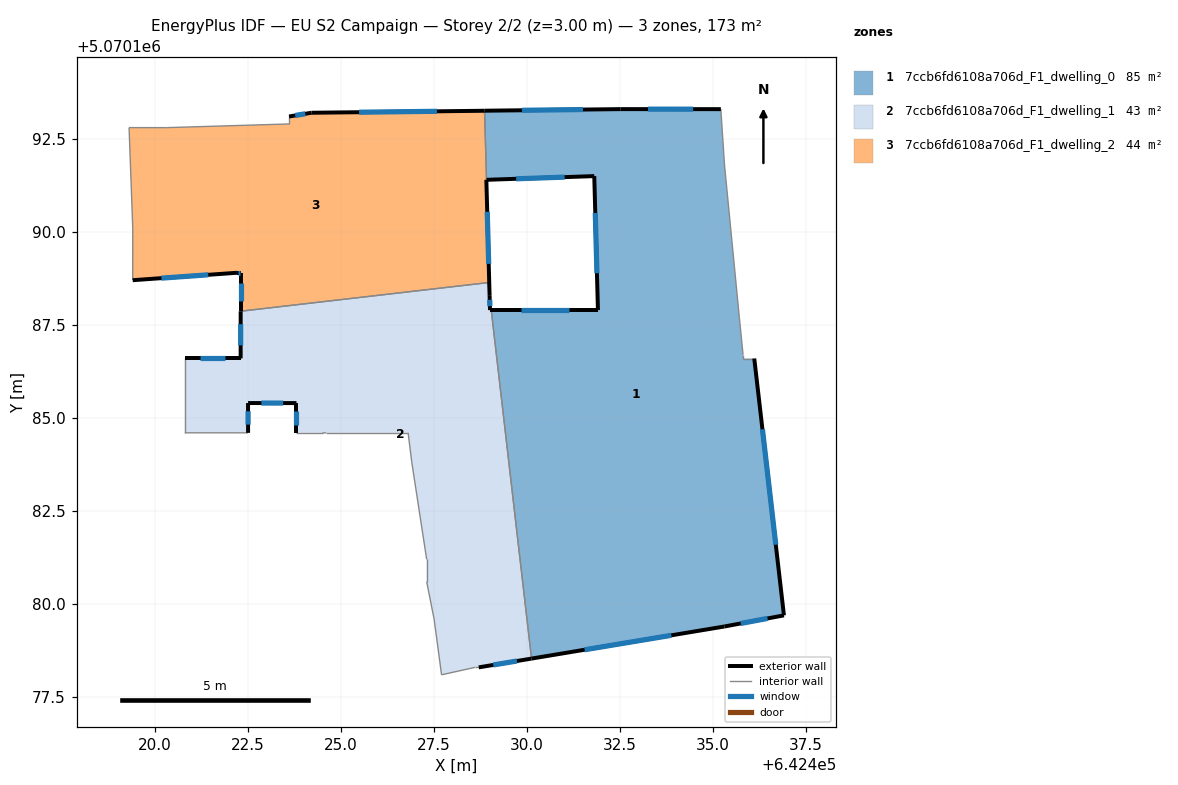
=== STOREY PLAN SPEC (per zone: floor XY polygon, exterior-wall plan segments, windows/doors) ===
zone 1: 7ccb6fd6108a706d_F1_dwelling_0  (85.3 m²)
  floor: (642435.21, 5070193.30) (642435.31, 5070191.80) (642435.71, 5070187.69) (642435.81, 5070186.69) (642435.81, 5070186.59) (642436.11, 5070186.59) (642436.91, 5070179.69) (642435.31, 5070179.39) (642430.12, 5070178.53) (642429.04, 5070187.89) (642431.91, 5070187.89) (642431.81, 5070191.50) (642428.91, 5070191.40) (642428.86, 5070193.26) (642432.51, 5070193.30)
  exterior wall: (642432.51, 5070193.30) – (642428.86, 5070193.26)  [3.7 m]
    window: (642431.51, 5070193.29) – (642429.87, 5070193.27)  [2.2 m²]
  exterior wall: (642435.21, 5070193.30) – (642432.51, 5070193.30)  [2.7 m]
    window: (642434.47, 5070193.30) – (642433.26, 5070193.30)  [1.6 m²]
  exterior wall: (642436.91, 5070179.69) – (642436.11, 5070186.59)  [7.0 m]
    window: (642436.69, 5070181.59) – (642436.33, 5070184.69)  [4.2 m²]
  exterior wall: (642435.31, 5070179.39) – (642436.91, 5070179.69)  [1.6 m]
    window: (642435.75, 5070179.47) – (642436.47, 5070179.60)  [1.0 m²]
  exterior wall: (642430.12, 5070178.53) – (642435.31, 5070179.39)  [5.3 m]
    window: (642431.55, 5070178.76) – (642433.88, 5070179.15)  [3.2 m²]
  exterior wall: (642431.91, 5070187.89) – (642429.04, 5070187.89)  [2.9 m]
    window: (642431.12, 5070187.89) – (642429.83, 5070187.89)  [1.7 m²]
  exterior wall: (642431.81, 5070191.50) – (642431.91, 5070187.89)  [3.6 m]
    window: (642431.84, 5070190.51) – (642431.88, 5070188.89)  [2.2 m²]
  exterior wall: (642428.91, 5070191.40) – (642431.81, 5070191.50)  [2.9 m]
    window: (642429.71, 5070191.43) – (642431.01, 5070191.47)  [1.8 m²]
  interior walls: 7
zone 2: 7ccb6fd6108a706d_F1_dwelling_1  (43.2 m²)
  floor: (642428.96, 5070188.63) (642429.00, 5070188.28) (642429.01, 5070187.89) (642429.04, 5070187.89) (642430.12, 5070178.53) (642428.70, 5070178.29) (642428.60, 5070178.29) (642427.70, 5070178.09) (642427.50, 5070179.59) (642427.30, 5070180.59) (642427.30, 5070181.19) (642426.91, 5070183.79) (642426.81, 5070184.59) (642424.60, 5070184.59) (642424.50, 5070184.59) (642423.80, 5070184.59) (642423.80, 5070185.39) (642422.50, 5070185.40) (642422.50, 5070184.59) (642420.80, 5070184.60) (642420.80, 5070186.60) (642422.30, 5070186.60) (642422.30, 5070187.87)
  exterior wall: (642423.80, 5070185.39) – (642423.80, 5070184.59)  [0.8 m]
    window: (642423.80, 5070185.17) – (642423.80, 5070184.82)  [0.5 m²]
  exterior wall: (642422.50, 5070185.40) – (642423.80, 5070185.39)  [1.3 m]
    window: (642422.86, 5070185.40) – (642423.45, 5070185.40)  [0.8 m²]
  exterior wall: (642422.50, 5070184.59) – (642422.50, 5070185.40)  [0.8 m]
    window: (642422.50, 5070184.82) – (642422.50, 5070185.18)  [0.5 m²]
  exterior wall: (642422.30, 5070186.60) – (642420.80, 5070186.60)  [1.5 m]
    window: (642421.89, 5070186.60) – (642421.22, 5070186.60)  [0.9 m²]
  exterior wall: (642422.30, 5070187.87) – (642422.30, 5070186.60)  [1.3 m]
    window: (642422.30, 5070187.52) – (642422.30, 5070186.95)  [0.8 m²]
  exterior wall: (642429.01, 5070187.89) – (642429.00, 5070188.28)  [0.4 m]
    window: (642429.00, 5070188.00) – (642429.00, 5070188.17)  [0.2 m²]
  exterior wall: (642429.04, 5070187.89) – (642429.01, 5070187.89)  [0.0 m]
  exterior wall: (642428.70, 5070178.29) – (642430.12, 5070178.53)  [1.4 m]
    window: (642429.10, 5070178.35) – (642429.73, 5070178.46)  [0.9 m²]
  interior walls: 15
zone 3: 7ccb6fd6108a706d_F1_dwelling_2  (44.3 m²)
  floor: (642428.86, 5070193.25) (642428.91, 5070191.40) (642429.00, 5070188.28) (642428.96, 5070188.63) (642422.30, 5070187.87) (642422.30, 5070188.90) (642422.20, 5070188.90) (642419.40, 5070188.70) (642419.40, 5070190.10) (642419.30, 5070192.80) (642420.30, 5070192.80) (642423.60, 5070192.90) (642423.60, 5070193.10) (642424.21, 5070193.20)
  exterior wall: (642424.21, 5070193.20) – (642423.60, 5070193.10)  [0.6 m]
    window: (642424.04, 5070193.17) – (642423.77, 5070193.13)  [0.4 m²]
  exterior wall: (642428.86, 5070193.25) – (642424.21, 5070193.20)  [4.7 m]
    window: (642427.58, 5070193.24) – (642425.49, 5070193.22)  [2.8 m²]
  exterior wall: (642429.00, 5070188.28) – (642428.91, 5070191.40)  [3.1 m]
    window: (642428.97, 5070189.14) – (642428.93, 5070190.54)  [1.9 m²]
  exterior wall: (642422.30, 5070188.90) – (642422.30, 5070187.87)  [1.0 m]
    window: (642422.30, 5070188.61) – (642422.30, 5070188.15)  [0.6 m²]
  exterior wall: (642422.20, 5070188.90) – (642422.30, 5070188.90)  [0.1 m]
    window: (642422.23, 5070188.90) – (642422.28, 5070188.90)  [0.1 m²]
  exterior wall: (642419.40, 5070188.70) – (642422.20, 5070188.90)  [2.8 m]
    window: (642420.17, 5070188.75) – (642421.43, 5070188.84)  [1.7 m²]
  interior walls: 8

=== DERIVED (storey summary) ===
Building: EU S2 Campaign
Storey: 2 of 2  (floor level z = 3.00 m)
Storey gross floor area: 172.8 m²
Zones on this storey: 3
  - 7ccb6fd6108a706d_F1_dwelling_0: floor 85.3 m²; exterior wall 29.6 m (88.7 m²); 8 window(s) 17.9 m²; WWR 20.2%
  - 7ccb6fd6108a706d_F1_dwelling_1: floor 43.2 m²; exterior wall 7.5 m (22.6 m²); 7 window(s) 4.5 m²; WWR 20.1%
  - 7ccb6fd6108a706d_F1_dwelling_2: floor 44.3 m²; exterior wall 12.3 m (37.0 m²); 6 window(s) 7.5 m²; WWR 20.2%
Zone adjacency (shared interzone walls):
  - 7ccb6fd6108a706d_F1_dwelling_0 ↔ 7ccb6fd6108a706d_F1_dwelling_1
  - 7ccb6fd6108a706d_F1_dwelling_0 ↔ 7ccb6fd6108a706d_F1_dwelling_2
  - 7ccb6fd6108a706d_F1_dwelling_1 ↔ 7ccb6fd6108a706d_F1_dwelling_2